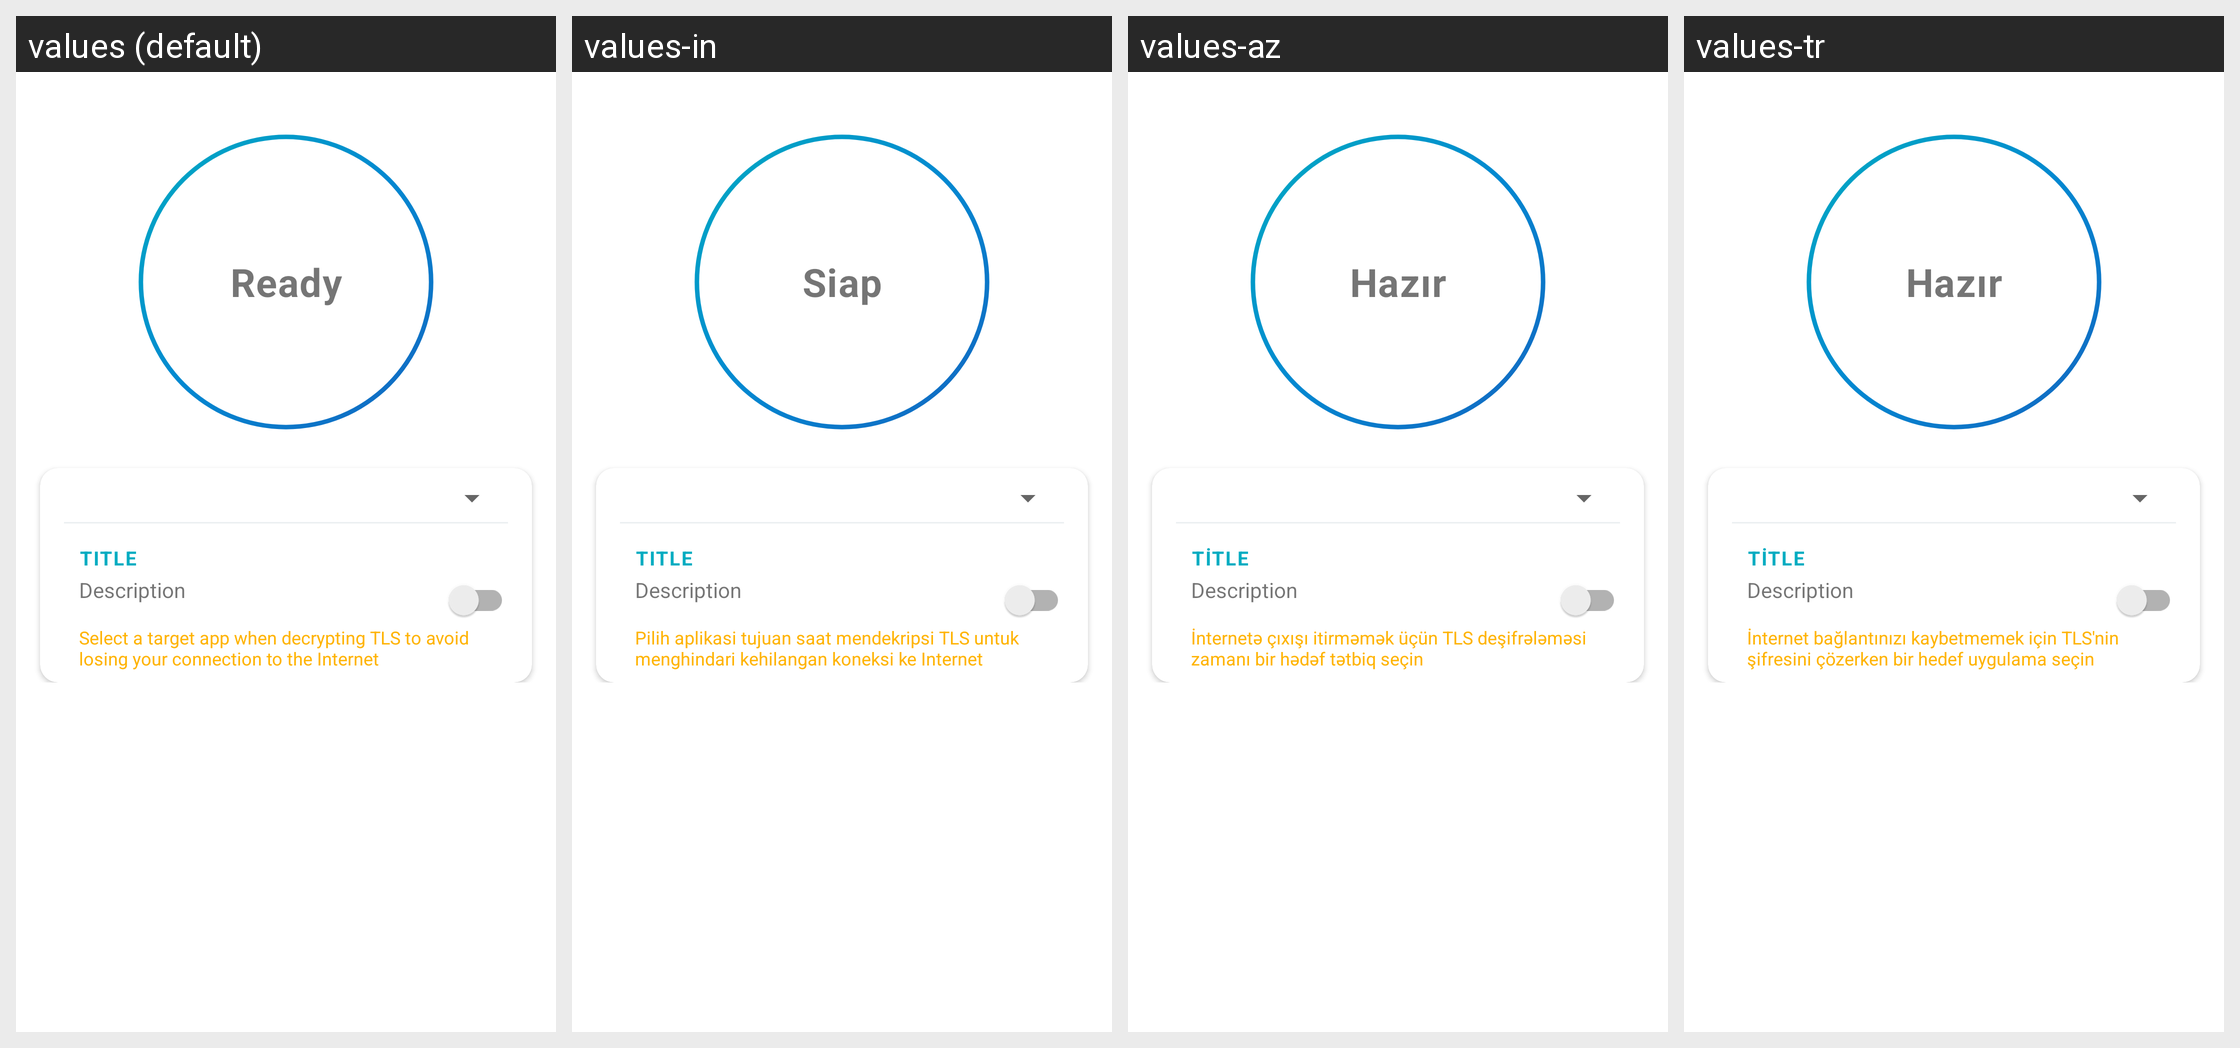

For this localized Android screen grid, give each drawn string resource with its value in every locale shown.
Android screen res/layout/status.xml rendered under 4 locales, left to right: values (default), values-in, values-az, values-tr. Device: Nexus 5 (rendered at 1080×1920; each locale shown at half size, 540×960, under a caption strip naming it); theme AppTheme.
Other locales in the repository, not shown: values-ar, values-de, values-es, values-fr, values-it, values-ja, values-ko, values-nb-rNO, values-pl, values-pt-rBR, values-ru, values-uk, values-zh-rCN.
Strings drawn on this screen, with the default value and each locale's value (text and hints the layout hard-codes, and strings that could not be matched under every locale, appear in the picture but are not listed):

ready
  values: Ready
  values-in: Siap
  values-az: Hazır
  values-tr: Hazır

decryption_no_filter_warn
  values: Select a target app when decrypting TLS to avoid losing your connection to the Internet
  values-in: Pilih aplikasi tujuan saat mendekripsi TLS untuk menghindari kehilangan koneksi ke Internet
  values-az: İnternetə çıxışı itirməmək üçün TLS deşifrələməsi zamanı bir hədəf tətbiq seçin
  values-tr: İnternet bağlantınızı kaybetmemek için TLS'nin şifresini çözerken bir hedef uygulama seçin
